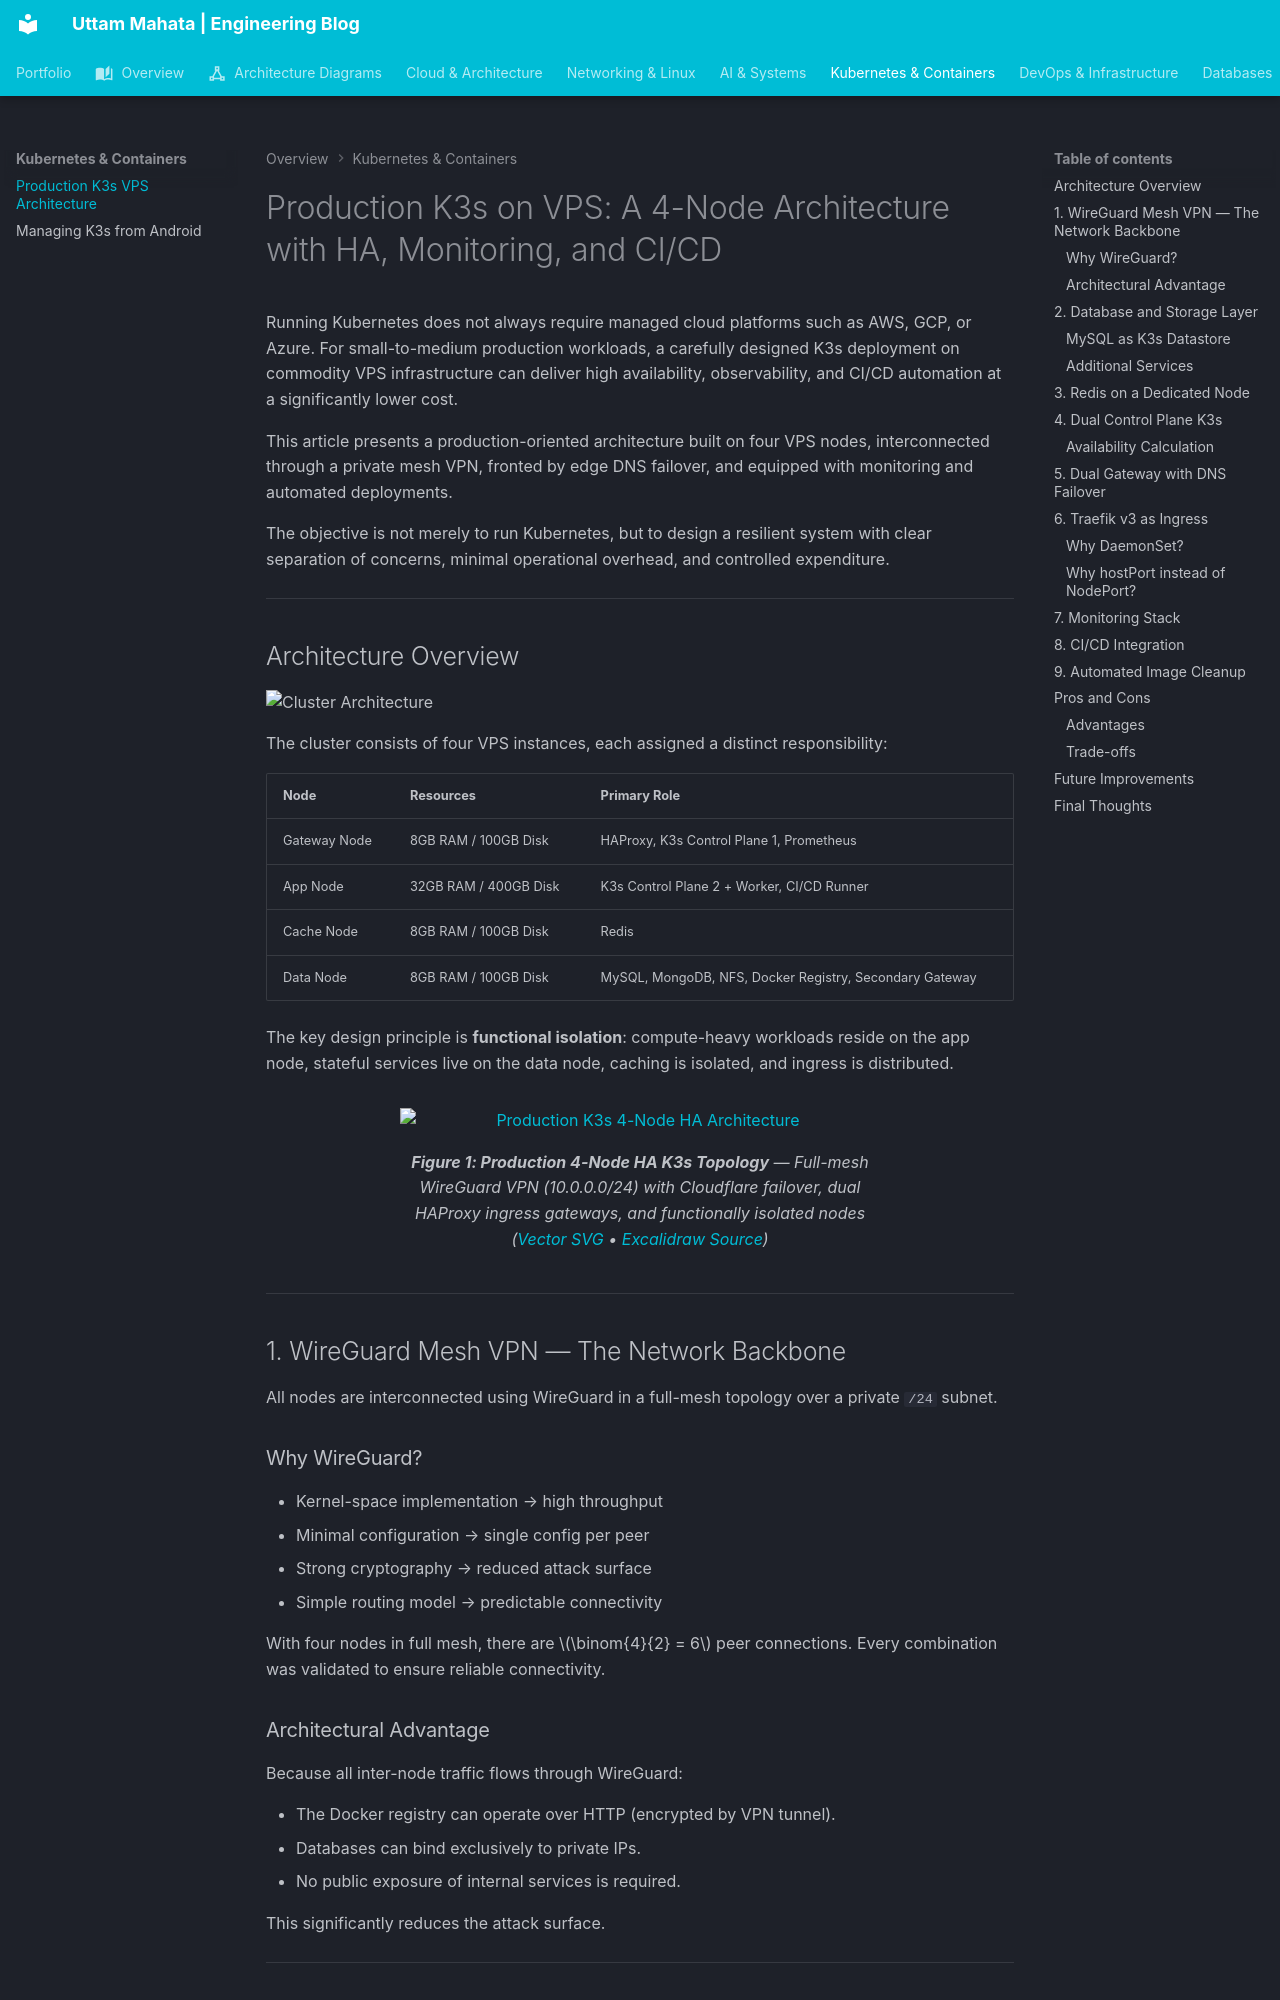

repository: Uttam-Mahata/portfolio · page: posts/k3s-vps-production-architecture/index.html · generator: mkdocs

---
slug: k3s-vps-production-architecture
title: "Production K3s on VPS: A 4-Node Architecture with HA, Monitoring, and CI/CD"
description: "A production-oriented K3s architecture across four VPS nodes — WireGuard mesh, dual control plane, HAProxy failover, Traefik ingress, Prometheus monitoring, and GitHub Actions CI/CD, at ~80% lower cost than managed Kubernetes."
date: "2026-07-15"
readingTime: 15
category: Kubernetes
tags:
  - K3s
  - Kubernetes
  - VPS
  - WireGuard
  - DevOps
  - Self-Hosted
  - Prometheus
cover: "https://cdn.hashnode.com/res/hashnode/image/upload/v1770815560730/f45ca690-464a-44b7-be41-ce737819f772.png"
---

# Production K3s on VPS: A 4-Node Architecture with HA, Monitoring, and CI/CD

Running Kubernetes does not always require managed cloud platforms such as AWS, GCP, or Azure. For small-to-medium production workloads, a carefully designed K3s deployment on commodity VPS infrastructure can deliver high availability, observability, and CI/CD automation at a significantly lower cost.

This article presents a production-oriented architecture built on four VPS nodes, interconnected through a private mesh VPN, fronted by edge DNS failover, and equipped with monitoring and automated deployments.

The objective is not merely to run Kubernetes, but to design a resilient system with clear separation of concerns, minimal operational overhead, and controlled expenditure.

---
